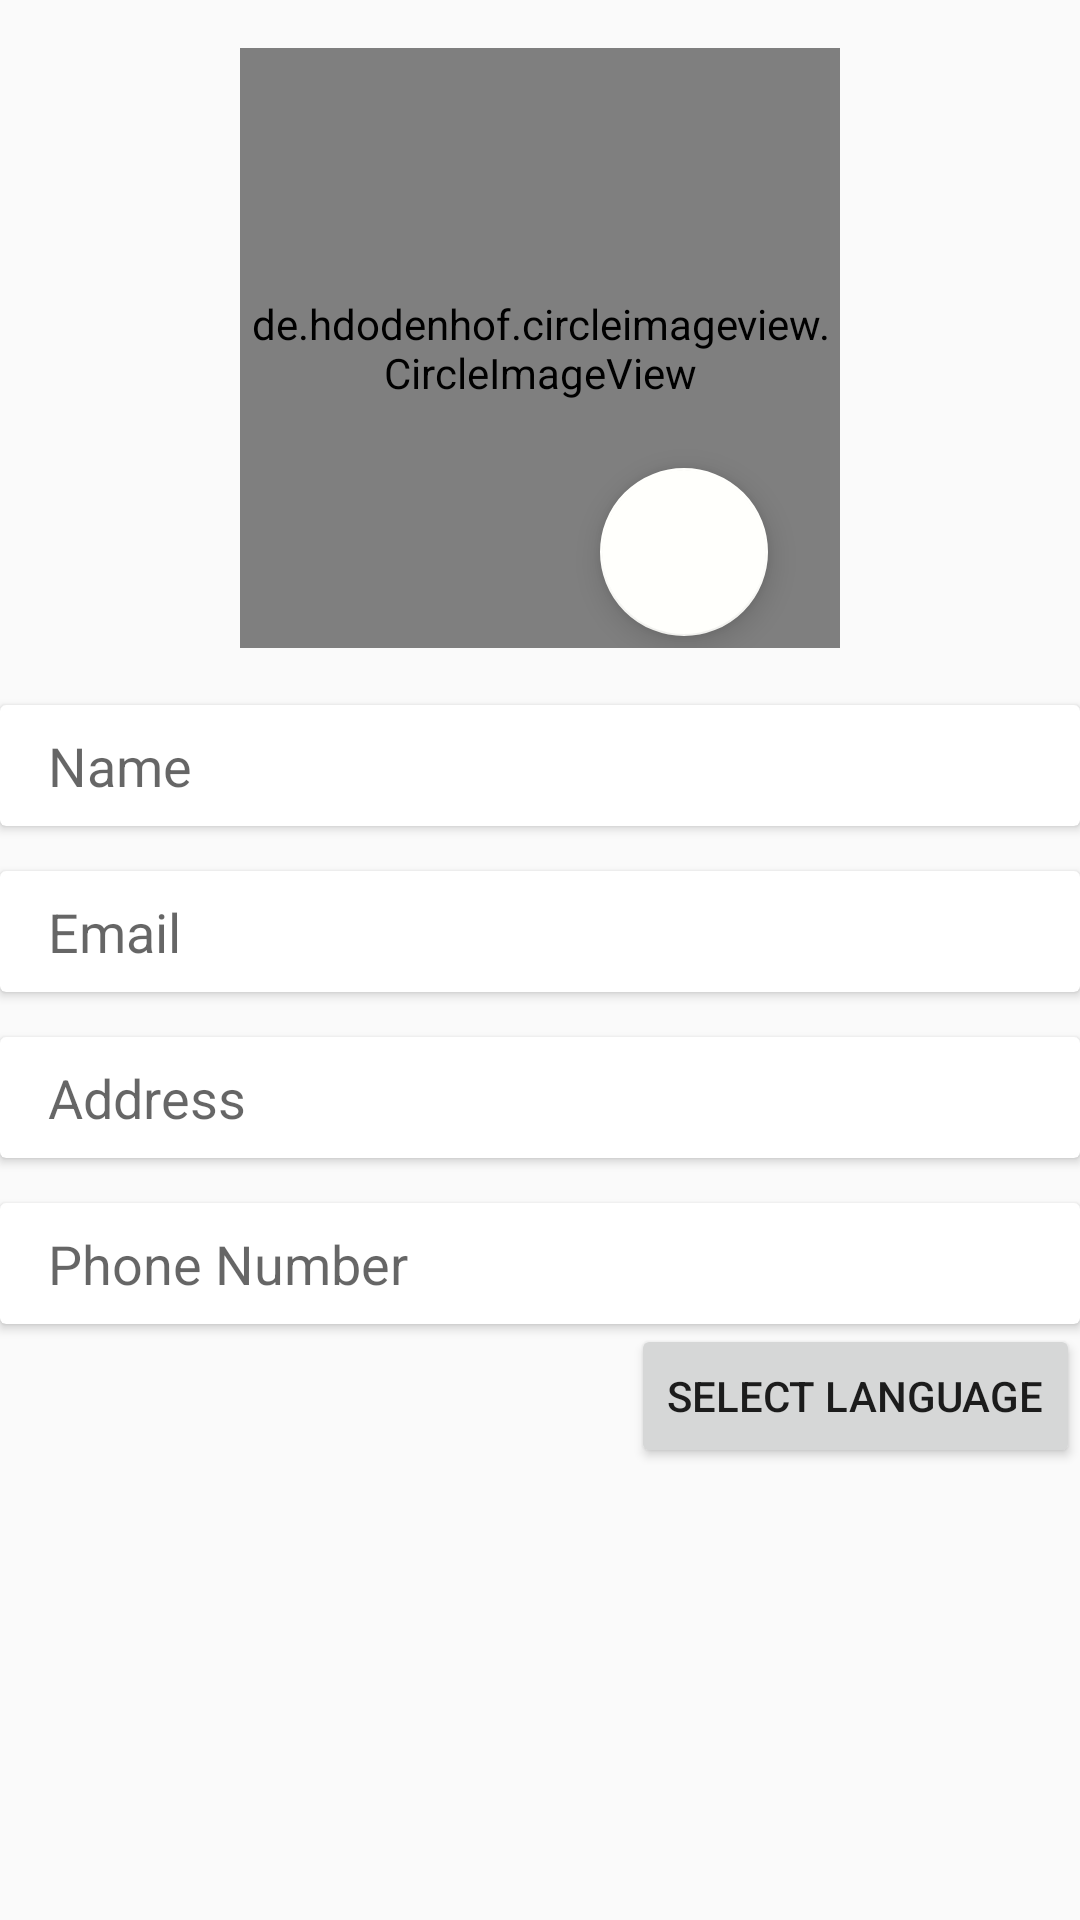

Write the Android layout XML for this screen, with the resource values it uses.
<!-- AndroidManifest.xml: application theme AppTheme -->
<!-- res/layout/account_settings.xml -->
<?xml version="1.0" encoding="utf-8"?>
<RelativeLayout xmlns:android="http://schemas.android.com/apk/res/android"
    xmlns:tools="http://schemas.android.com/tools"
    android:id="@+id/account_settings"
    android:layout_width="match_parent"
    android:layout_height="match_parent">

    <ScrollView
        android:layout_width="match_parent"
        android:layout_height="wrap_content"
        android:clipToPadding="false"
        android:paddingBottom="@dimen/activity_vertical_margin"
        android:paddingTop="@dimen/activity_vertical_margin"
        android:scrollbarStyle="outsideOverlay">

        <LinearLayout
            android:layout_width="match_parent"
            android:layout_height="match_parent"
            android:orientation="vertical">

            <RelativeLayout
                android:layout_width="wrap_content"
                android:layout_height="wrap_content"
                android:layout_gravity="center">

                <de.hdodenhof.circleimageview.CircleImageView
                    android:id="@+id/display_profile_picture"
                    android:layout_width="200dp"
                    android:layout_height="200dp"
                    android:layout_gravity="center"
                    android:src="@mipmap/dummy" />

                <android.support.design.widget.FloatingActionButton
                    android:id="@+id/edit_profile_picture"
                    android:layout_width="wrap_content"
                    android:layout_height="wrap_content"
                    android:layout_gravity="center"
                    android:layout_marginLeft="120dp"
                    android:layout_marginTop="140dp"
                    android:src="@drawable/ic_mode_edit_black_24dp"
                    android:tint="#000" />
            </RelativeLayout>

            <TextView
                android:id="@+id/email_verified"
                android:layout_width="match_parent"
                android:layout_height="wrap_content" />


            <android.support.v7.widget.CardView
                android:layout_width="match_parent"
                android:layout_height="wrap_content">

                <TextView
                    android:id="@+id/display_name"
                    android:layout_width="match_parent"
                    android:layout_height="wrap_content"
                    android:layout_marginRight="@dimen/activity_horizontal_margin"
                    android:clickable="true"
                    android:drawableRight="@drawable/ic_mode_edit_black_24dp"
                    android:hint="@string/name"
                    android:maxLines="1"
                    android:paddingBottom="8dp"
                    android:paddingLeft="@dimen/activity_horizontal_margin"
                    android:paddingTop="8dp"
                    android:textSize="18sp" />

            </android.support.v7.widget.CardView>

            <android.support.v7.widget.CardView
                android:layout_width="match_parent"
                android:layout_height="wrap_content"
                android:layout_marginTop="15dp">

                <TextView
                    android:id="@+id/display_email"
                    android:layout_width="match_parent"
                    android:layout_height="wrap_content"
                    android:layout_marginRight="@dimen/activity_horizontal_margin"
                    android:clickable="true"
                    android:drawableRight="@drawable/ic_mode_edit_black_24dp"
                    android:hint="@string/email"
                    android:inputType="none"
                    android:maxLines="1"
                    android:paddingBottom="8dp"
                    android:paddingLeft="@dimen/activity_horizontal_margin"
                    android:paddingTop="8dp"
                    android:textSize="18sp" />

            </android.support.v7.widget.CardView>

            <android.support.v7.widget.CardView
                android:layout_width="match_parent"
                android:layout_height="wrap_content"
                android:layout_marginTop="15dp">

                <TextView
                    android:id="@+id/display_address"
                    android:layout_width="match_parent"
                    android:layout_height="wrap_content"
                    android:layout_marginRight="@dimen/activity_horizontal_margin"
                    android:clickable="true"
                    android:drawableRight="@drawable/ic_mode_edit_black_24dp"
                    android:ellipsize="end"
                    android:hint="@string/address"
                    android:maxLines="2"
                    android:paddingBottom="8dp"
                    android:paddingLeft="@dimen/activity_horizontal_margin"
                    android:paddingTop="8dp"
                    android:textSize="18sp" />

            </android.support.v7.widget.CardView>

            <android.support.v7.widget.CardView
                android:layout_width="match_parent"
                android:layout_height="wrap_content"
                android:layout_marginTop="15dp">

                <TextView
                    android:id="@+id/display_phone"
                    android:layout_width="match_parent"
                    android:layout_height="wrap_content"
                    android:layout_marginRight="@dimen/activity_horizontal_margin"
                    android:clickable="true"
                    android:drawableRight="@drawable/ic_mode_edit_black_24dp"
                    android:ellipsize="end"
                    android:hint="@string/phone"
                    android:maxLines="2"
                    android:paddingBottom="8dp"
                    android:paddingLeft="@dimen/activity_horizontal_margin"
                    android:paddingTop="8dp"
                    android:textSize="18sp" />


            </android.support.v7.widget.CardView>

            <Button
                android:layout_width="wrap_content"
                android:layout_height="wrap_content"
                android:layout_gravity="right"
                android:onClick="lang"
                android:text="@string/select_language" />
            

        </LinearLayout>

    </ScrollView>

</RelativeLayout>
<!-- resources referenced by this layout -->
<resources>
  <dimen name="activity_horizontal_margin">16dp</dimen>
  <dimen name="activity_vertical_margin">16dp</dimen>
  <!-- mipmap dummy: png bitmap (drawable-nodpi, 1169 bytes) -->
  <string name="address">Address</string>
  <string name="email">Email</string>
  <string name="name">Name</string>
  <string name="phone">Phone Number</string>
  <string name="select_language">Select Language</string>
  <style name="AppTheme" parent="Theme.AppCompat.Light.DarkActionBar">
          
          <item name="colorPrimary">@color/colorPrimary</item>
          <item name="colorPrimaryDark">@color/colorPrimaryDark</item>
          <item name="colorAccent">@color/colorAccent</item>
      </style>
  <color name="colorPrimary">#FE0000</color>
  <color name="colorPrimaryDark">#FF0000</color>
  <color name="colorAccent">#FFFFFC</color>
</resources>
